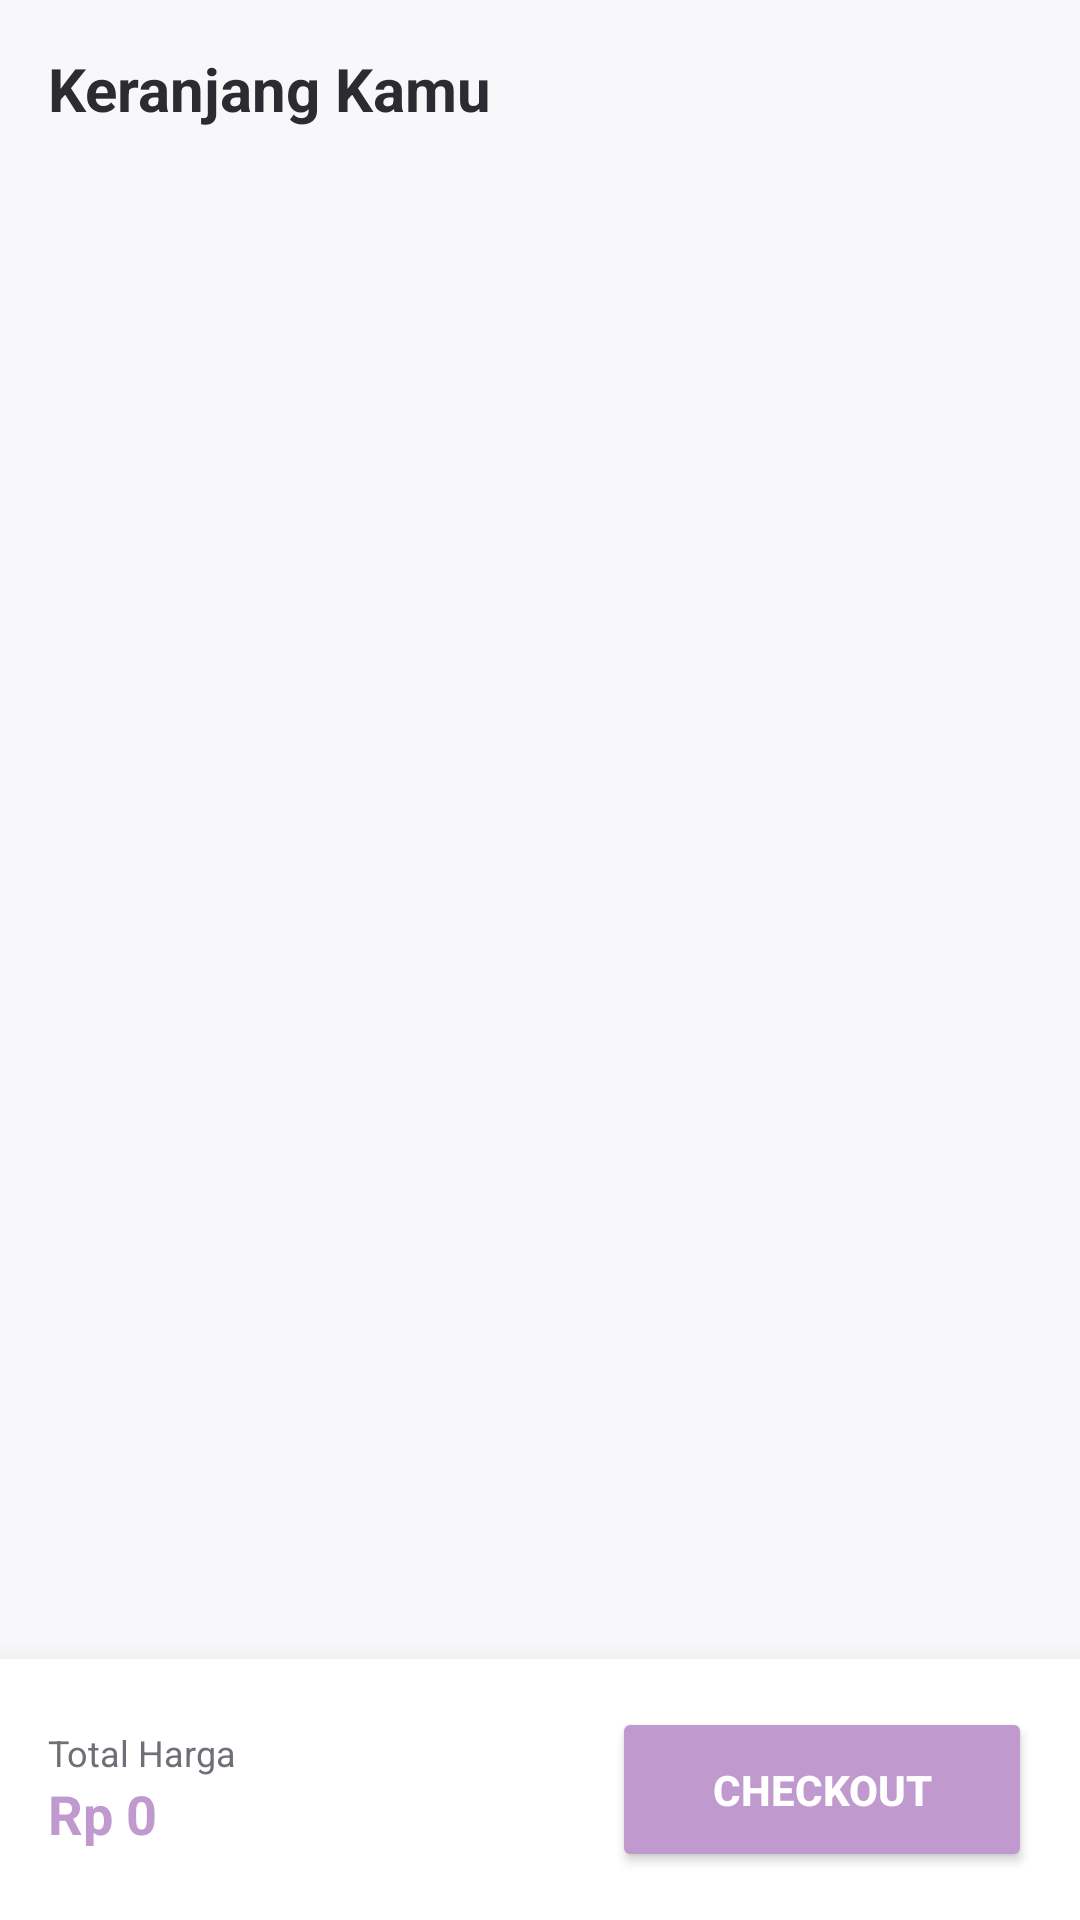

Layout XML and referenced resources for this Android screen:
<!-- AndroidManifest.xml: application theme Theme.Raya_kitchen_mobile -->
<!-- res/layout/fragment_keranjang.xml -->
<?xml version="1.0" encoding="utf-8"?>
<RelativeLayout xmlns:android="http://schemas.android.com/apk/res/android"
    xmlns:app="http://schemas.android.com/apk/res-auto"
    android:layout_width="match_parent"
    android:layout_height="match_parent"
    android:background="@color/buyer_bg">

    <TextView
        android:id="@+id/tvTitle"
        android:layout_width="match_parent"
        android:layout_height="wrap_content"
        android:padding="16dp"
        android:text="Keranjang Kamu"
        android:textColor="@color/buyer_textPrimary"
        android:textSize="20sp"
        android:textStyle="bold" />

    <TextView
        android:id="@+id/tvKeranjangKosong"
        android:layout_width="wrap_content"
        android:layout_height="wrap_content"
        android:layout_centerInParent="true"
        android:text="Keranjangmu masih kosong nih cuy 😢"
        android:textColor="@color/buyer_textSecondary"
        android:textSize="16sp"
        android:visibility="gone" />

    <androidx.recyclerview.widget.RecyclerView
        android:id="@+id/rvKeranjang"
        android:layout_width="match_parent"
        android:layout_height="match_parent"
        android:layout_above="@+id/bottomCheckout"
        android:layout_below="@id/tvTitle"
        android:clipToPadding="false"
        android:paddingBottom="16dp" />

    
    <LinearLayout
        android:id="@+id/bottomCheckout"
        android:layout_width="match_parent"
        android:layout_height="wrap_content"
        android:layout_alignParentBottom="true"
        android:background="@color/white"
        android:elevation="16dp"
        android:gravity="center_vertical"
        android:orientation="horizontal"
        android:padding="16dp">

        <LinearLayout
            android:layout_width="0dp"
            android:layout_height="wrap_content"
            android:layout_weight="1"
            android:orientation="vertical">

            <TextView
                android:layout_width="wrap_content"
                android:layout_height="wrap_content"
                android:text="Total Harga"
                android:textColor="@color/buyer_textSecondary"
                android:textSize="12sp" />

            <TextView
                android:id="@+id/tvTotalHarga"
                android:layout_width="wrap_content"
                android:layout_height="wrap_content"
                android:text="Rp 0"
                android:textColor="@color/buyer_primary"
                android:textSize="18sp"
                android:textStyle="bold" />
        </LinearLayout>

        <Button
            android:id="@+id/btnCheckout"
            android:layout_width="140dp"
            android:layout_height="55dp"
            android:text="Checkout"
            android:textColor="@color/white"
            android:textStyle="bold"
            app:backgroundTint="@color/buyer_primary"
            app:cornerRadius="12dp" />
    </LinearLayout>
</RelativeLayout>
<!-- resources referenced by this layout -->
<resources>
  <color name="buyer_bg">#F8F7FA</color>
  <color name="buyer_primary">#C099CE</color>
  <color name="buyer_textPrimary">#2D2A32</color>
  <color name="buyer_textSecondary">#716E77</color>
  <color name="white">#FFFFFFFF</color>
  <style name="Theme.Raya_kitchen_mobile" parent="Base.Theme.Raya_kitchen_mobile" />
  <style name="Base.Theme.Raya_kitchen_mobile" parent="Theme.Material3.DayNight.NoActionBar">
          
          
      </style>
</resources>
